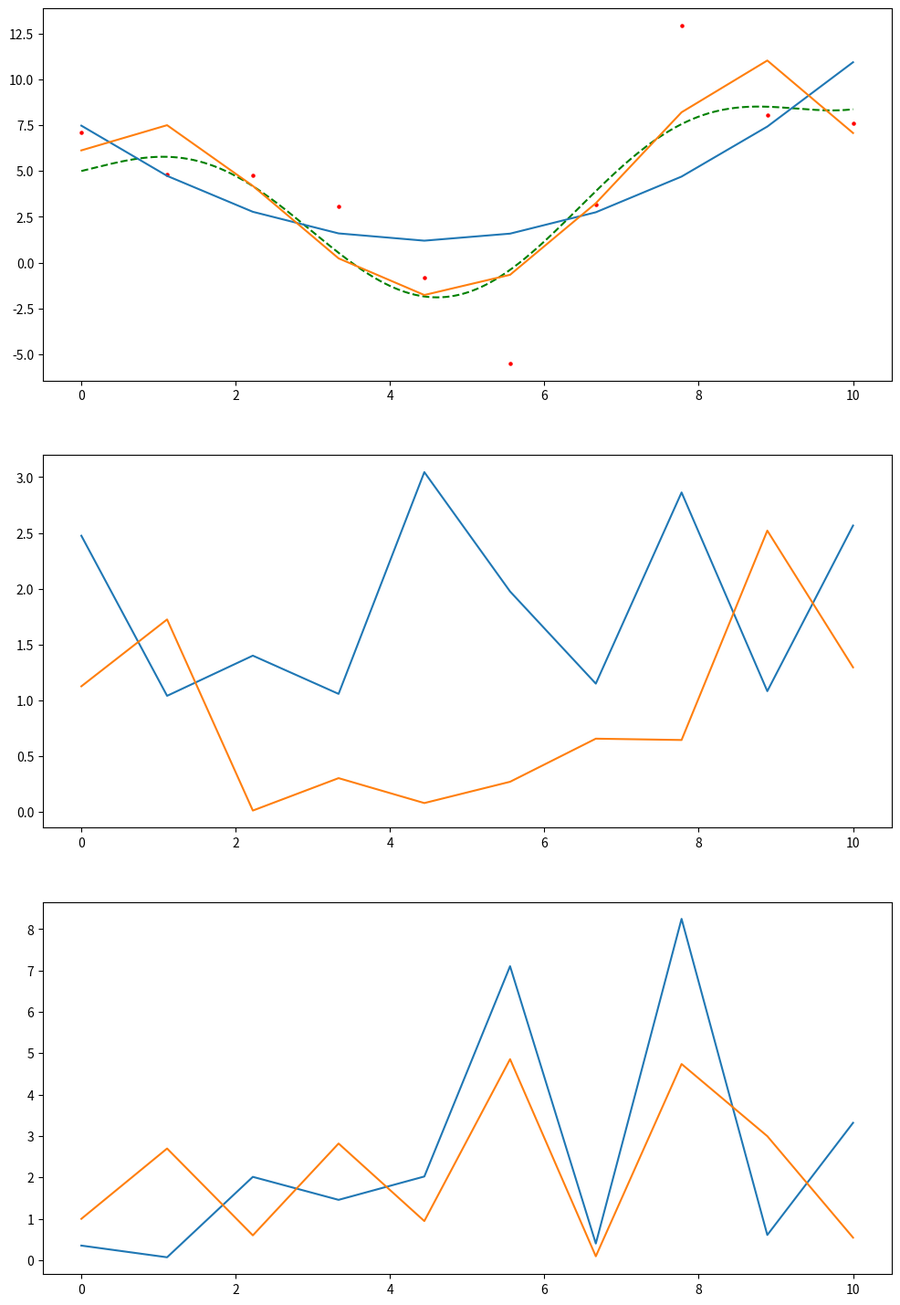

The matplotlib source for this figure: (Note: this script raises an exception after producing the figure.)
import numpy as np
import matplotlib.pyplot as plt
from scipy.optimize import curve_fit

def func(x):
    return 0.25*x**2 + 3*np.sin(x) - 2*x + 5

def sin_series(x, a, b, c, d, e, f):
    return a*np.sin(b*x) + c*np.sin(d*x) + e*np.sin(f*x)

def least_squares_poly(x, y, degree):
    X = np.vander(x, degree + 1, increasing=True)
    coeffs = np.linalg.lstsq(X, y, rcond=None)[0]
    return coeffs

def plot_fit_and_errors(x_noisy, y_noisy, x_range, y_true, models, noise_type, noise_level, interval):
    fig, (ax1, ax2, ax3) = plt.subplots(3, 1, figsize=(12, 18))
    ax1.scatter(x_noisy, y_noisy, color='red', label='Noisy Data', s=5)
    x_true_range = np.linspace(0,10,10000)
    y_true = func(x_true_range)
    ax1.plot(x_true_range, y_true, label='True Function', color='green', linestyle='--')

    # Fit models and plot
    for name, degree in models.items():
        if 'sin' in name:
            popt, _ = curve_fit(sin_series, x_noisy, y_noisy, p0=[1, 1, 1, 5, 1, 9])
            y_fit = sin_series(x_range, *popt)
        else:
            coeffs = least_squares_poly(x_noisy, y_noisy, degree)
            y_fit = np.polyval(coeffs[::-1], x_range)

        ax1.plot(x_range, y_fit, label=f'Fit: {name}')
        residuals_model = np.abs(y_fit - func(x_range))
        residuals_noise = np.abs(y_fit - y_noisy)

        ax2.plot(x_range, residuals_model, label=f'Model Error: {name}')
        ax3.plot(x_range, residuals_noise, label=f'Noise Error: {name}')

    # Set titles, labels, and legends
    ax1.set_title(f'Polynomial and Sine Series Regression: {noise_type.capitalize()} Noise (Level={noise_level}) on Interval {interval}')
    ax1.set_xlabel('x')
    ax1.set_ylabel('y')
    ax1.legend(fontsize='small')
    ax1.grid(True)

    ax2.set_title('Absolute Error to the True Model')
    ax2.set_xlabel('x')
    ax2.set_ylabel('Error')
    ax2.legend(fontsize='small')
    ax2.grid(True)

    ax3.set_title('Absolute Error to the Noisy Data')
    ax3.set_xlabel('x')
    ax3.set_ylabel('Error')
    ax3.legend(fontsize='small')
    ax3.grid(True)

    plt.show()

def perform_and_plot(interval, noise_type='normal', noise_level=3,point_count=100):
    x_noisy = np.linspace(interval[0], interval[1], point_count)
    y_true = func(x_noisy)
    
    if noise_type == 'normal':
        noise = np.random.normal(loc=0, scale=noise_level, size=len(x_noisy))
    elif noise_type == 'uniform':
        noise = np.random.uniform(-noise_level, noise_level, size=len(x_noisy))
    y_noisy = y_true + noise

    models = {'ax^2 + bx + c': 2, 'ax^4 + bx^3 + cx^2 + dx + e': 4, 'sin(x) + sin(5x) + sin(9x)': 'sin_series'}
    plot_fit_and_errors(x_noisy, y_noisy, x_noisy, y_true, models, noise_type, noise_level, f'[{interval[0]}, {interval[1]}]')

# Usage
perform_and_plot([0, 10], 'normal', 3,10)
perform_and_plot([0, 10], 'normal', 3,100)
perform_and_plot([0, 10], 'normal', 3,1000)
